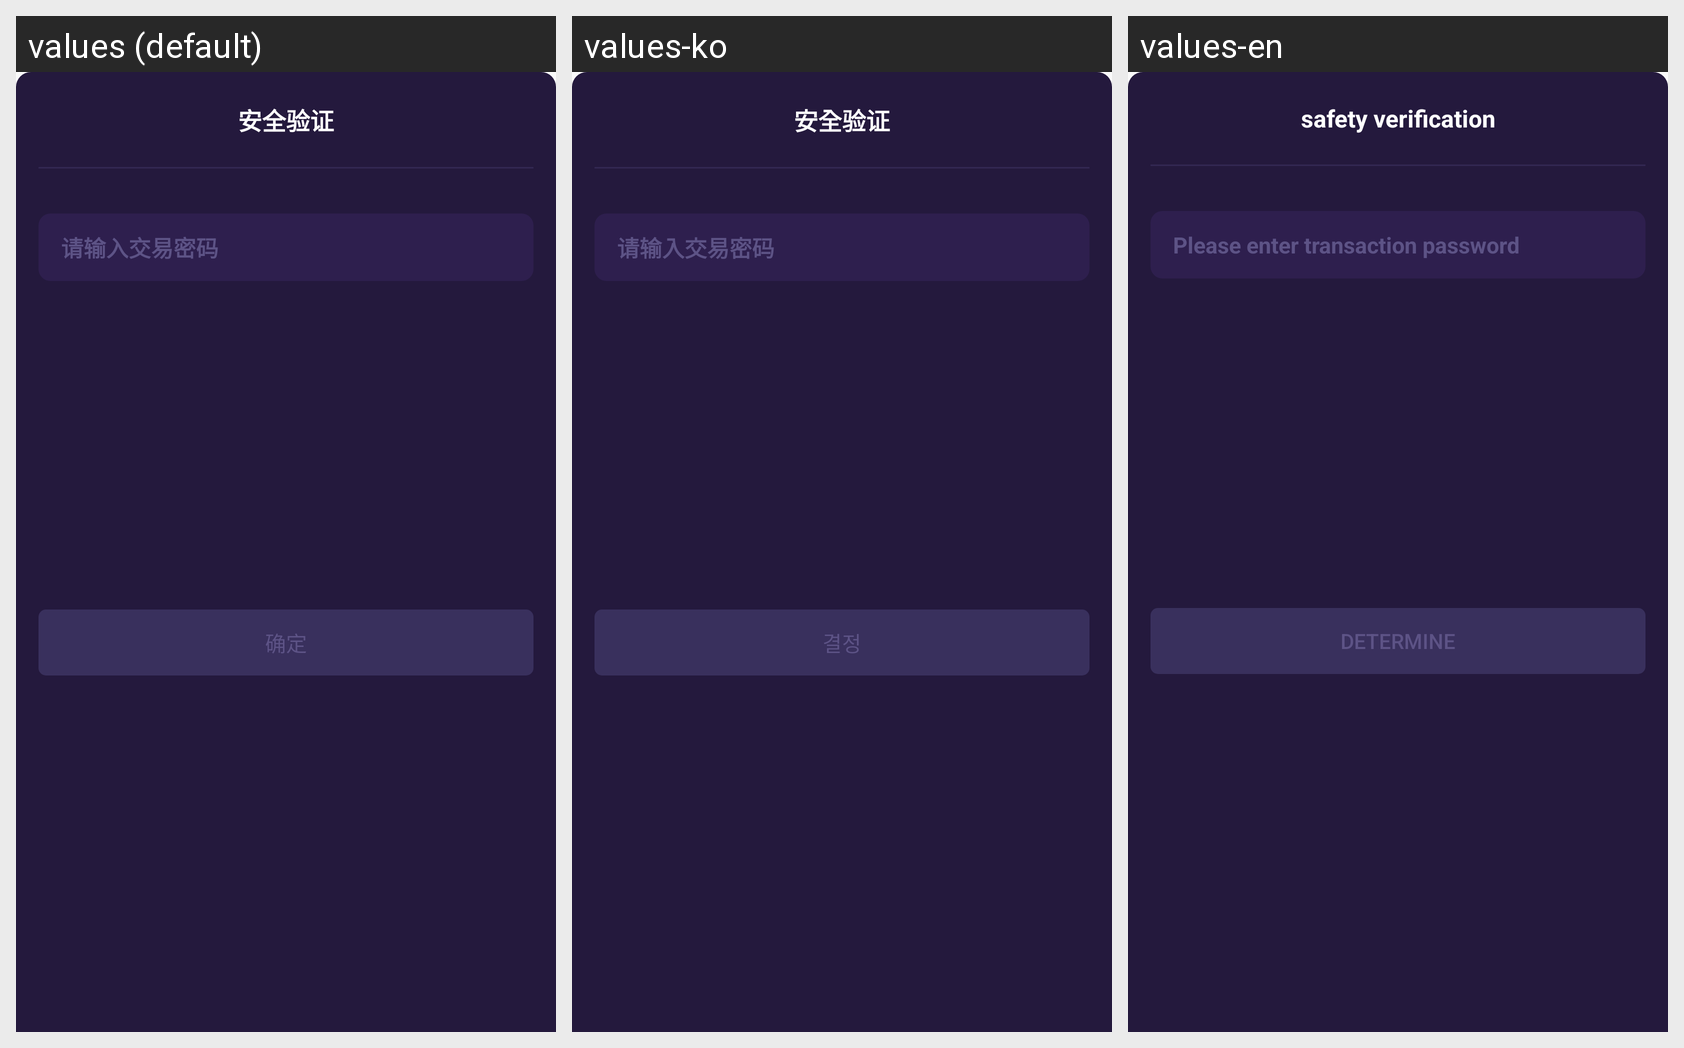

Strings drawn on this Android screen and how each of the app's shown locales translates them:
Android screen res/layout/dialog_transfer.xml rendered under 3 locales, left to right: values (default), values-ko, values-en. Device: Nexus 5 (rendered at 1080×1920; each locale shown at half size, 540×960, under a caption strip naming it); theme AppTheme.
Strings drawn on this screen, with the default value and each locale's value (text and hints the layout hard-codes, and strings that could not be matched under every locale, appear in the picture but are not listed):

safe_verify
  values: 安全验证
  values-ko: 安全验证  [not translated; the default value is used]
  values-en: safety verification

asset_trade_psw
  values: 请输入交易密码
  values-ko: 请输入交易密码  [not translated; the default value is used]
  values-en: Please enter transaction password

confirm
  values: 确定
  values-ko: 결정
  values-en: determine
